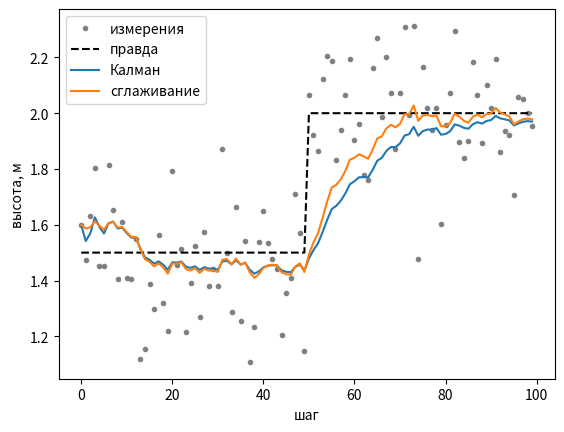

Recreate this plot in Python.
"""Одномерный фильтр Калмана и экспоненциальное сглаживание на модельных данных.

Запуск на компьютере: python kalman_filter.py
Нужен numpy; если установлен matplotlib, программа ещё и нарисует график.
Опыт: дрон висит на высоте 1.5 м, измерения шумят; на шаге JUMP_AT
дрон «толкнули», и настоящая высота скачком стала 2.0 м.
"""
import numpy as np

# Параметры опыта - их и меняйте в заданиях.
PROCESS_NOISE = 0.001      # Q: насколько мы не доверяем модели «высота постоянна»
MEASUREMENT_NOISE = 0.2    # R: насколько мы не доверяем датчику
ALPHA = 0.1                # коэффициент экспоненциального сглаживания
SENSOR_SIGMA = 0.2         # настоящий шум датчика, м
N_SAMPLES = 100
JUMP_AT = 50
HEIGHT_BEFORE, HEIGHT_AFTER = 1.5, 2.0


class KalmanFilter1D:
    def __init__(self, process_noise=0.01, measurement_noise=0.1, initial_value=0.0):
        self.x = initial_value     # текущая оценка
        self.P = 1.0               # неопределённость оценки
        self.Q = process_noise
        self.R = measurement_noise

    def update(self, measurement):
        # 1. Предсказание: модель «величина не меняется», неопределённость растёт на Q
        x_pred = self.x
        P_pred = self.P + self.Q
        # 2. Коррекция: коэффициент Калмана K решает, насколько верить измерению
        K = P_pred / (P_pred + self.R)
        self.x = x_pred + K * (measurement - x_pred)
        self.P = (1 - K) * P_pred
        return self.x


class ExponentialFilter:
    """Экспоненциальное скользящее среднее: new = a*z + (1-a)*old."""

    def __init__(self, alpha=0.1):
        self.alpha = alpha
        self.value = None

    def update(self, measurement):
        if self.value is None:
            self.value = measurement
        else:
            self.value = self.alpha * measurement + (1 - self.alpha) * self.value
        return self.value


def reaction_steps(estimates, start, target, share=0.9):
    """Через сколько шагов после скачка оценка прошла share пути до новой высоты."""
    level = HEIGHT_BEFORE + share * (target - HEIGHT_BEFORE)
    for step, value in enumerate(estimates[start:]):
        if value >= level:
            return step
    return None


def main():
    np.random.seed(42)
    truth = np.where(np.arange(N_SAMPLES) < JUMP_AT, HEIGHT_BEFORE, HEIGHT_AFTER)
    measurements = truth + np.random.normal(0, SENSOR_SIGMA, N_SAMPLES)

    kalman = KalmanFilter1D(PROCESS_NOISE, MEASUREMENT_NOISE, initial_value=measurements[0])
    smooth = ExponentialFilter(ALPHA)
    kf = [kalman.update(z) for z in measurements]
    ema = [smooth.update(z) for z in measurements]

    calm = slice(10, JUMP_AT)   # участок до скачка, когда фильтры уже «разогрелись»
    print(f"Разброс измерений:     {np.std(measurements[calm]):.3f} м")
    print(f"Разброс оценки Калмана: {np.std(kf[calm]):.3f} м")
    print(f"Разброс сглаживания:    {np.std(ema[calm]):.3f} м")
    for name, values in (("Калман", kf), ("Сглаживание", ema)):
        steps = reaction_steps(values, JUMP_AT, HEIGHT_AFTER)
        result = "не успел до конца опыта" if steps is None else f"{steps} шагов"
        print(f"{name}: реакция на скачок - {result}")

    try:
        import matplotlib.pyplot as plt
    except ImportError:
        return
    plt.plot(measurements, ".", color="gray", label="измерения")
    plt.plot(truth, "k--", label="правда")
    plt.plot(kf, label="Калман")
    plt.plot(ema, label="сглаживание")
    plt.xlabel("шаг")
    plt.ylabel("высота, м")
    plt.legend()
    plt.show()


if __name__ == "__main__":
    main()
